Run: headless pygame with SDL's dummy video driver; simulated clock (each Clock.tick advances the game by its frame time, no real sleeping); random seed 0; keys injected as events and as key.get_pressed() state; no mouse input; restart key R tapped at the start of phases 3 and 4.
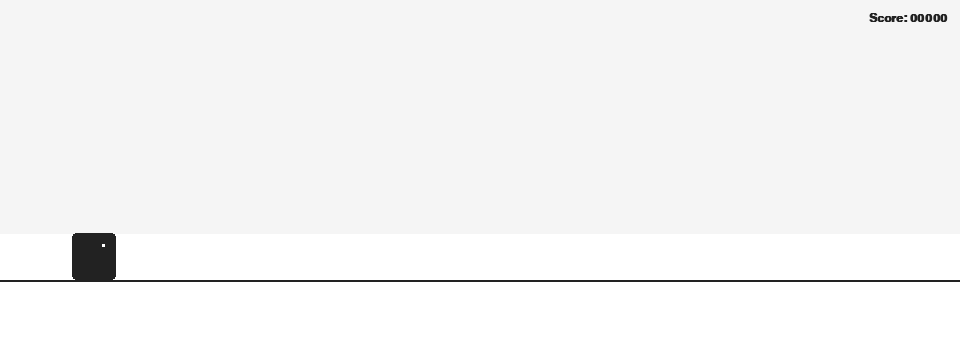
Frame 1 of 4 · flips 1–60 · no input
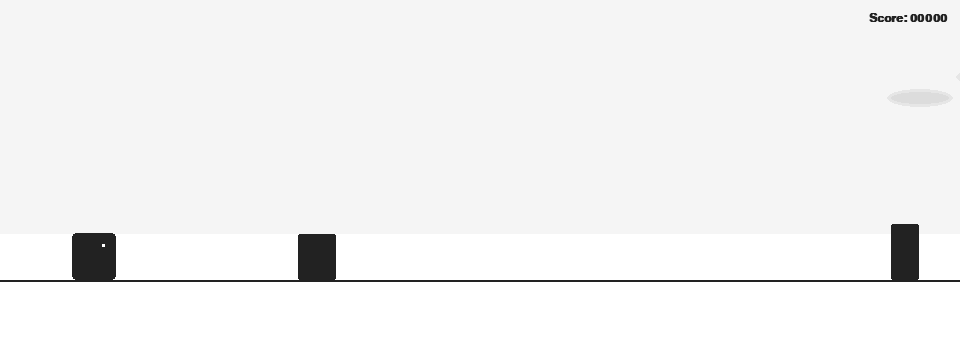
Frame 2 of 4 · flips 61–180 · tapped SPACE, RETURN · held RIGHT (→), D
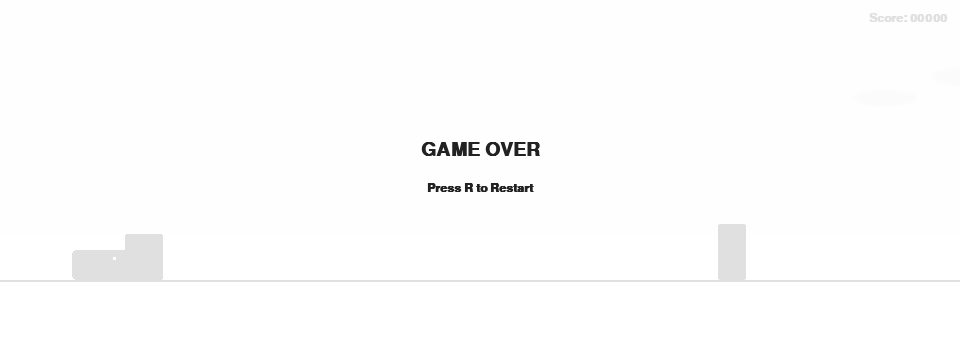
Frame 3 of 4 · flips 181–300 · tapped R · held DOWN (↓), S
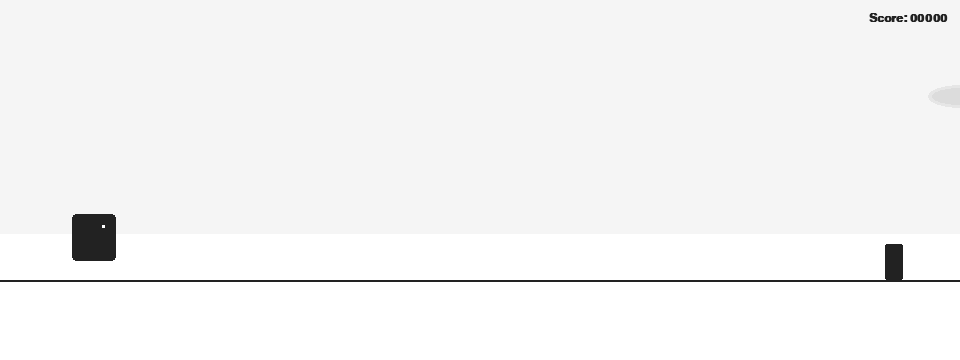
Frame 4 of 4 · flips 301–420 · tapped R · held LEFT (←), A, UP (↑), W

The pygame program that drew these frames:

import math
import os
import random
import sys
from dataclasses import dataclass

# Attempt to import pygame with a helpful error if missing
try:
    import pygame
except Exception as exc:  # pragma: no cover
    print("This game requires pygame. Install with: pip install -r requirements.txt", file=sys.stderr)
    raise


# -----------------------------
# Configuration
# -----------------------------
WINDOW_WIDTH = 960
WINDOW_HEIGHT = 360
FPS = 60
BACKGROUND_COLOR = (255, 255, 255)
FOREGROUND_COLOR = (34, 34, 34)
SKY_COLOR = (245, 245, 245)
GROUND_Y = int(WINDOW_HEIGHT * 0.78)

# Dino dimensions and physics
DINO_RUN_WIDTH = 44
DINO_RUN_HEIGHT = 47
DINO_DUCK_WIDTH = 59
DINO_DUCK_HEIGHT = 30
DINO_X = 72
JUMP_VELOCITY = -640.0  # px/sec upward
GRAVITY = 2000.0        # px/sec^2 downward

# World speed
BASE_SPEED = 360.0      # px/sec
SPEED_PER_100_SCORE = 60.0
MAX_SPEED = 780.0

# Obstacle spawn
MIN_SPAWN_GAP = 320     # px
MAX_SPAWN_GAP = 640     # px

# Pterodactyl parameters (optional airborne obstacle)
ENABLE_PTERODACTYL = True
PTERO_HEIGHTS = [GROUND_Y - 90, GROUND_Y - 140]

# Clouds
CLOUD_Y_RANGE = (40, 140)
CLOUD_SPEED = 60.0


@dataclass
class Rectangle:
    x: float
    y: float
    width: float
    height: float

    @property
    def rect(self) -> pygame.Rect:
        return pygame.Rect(int(self.x), int(self.y), int(self.width), int(self.height))


class Dinosaur:
    def __init__(self) -> None:
        self.is_jumping: bool = False
        self.is_ducking: bool = False
        self.vertical_velocity: float = 0.0
        self.run_bounds = Rectangle(DINO_X, GROUND_Y - DINO_RUN_HEIGHT, DINO_RUN_WIDTH, DINO_RUN_HEIGHT)
        self.duck_bounds = Rectangle(DINO_X, GROUND_Y - DINO_DUCK_HEIGHT, DINO_DUCK_WIDTH, DINO_DUCK_HEIGHT)

    @property
    def bounds(self) -> Rectangle:
        return self.duck_bounds if self.is_ducking and not self.is_jumping else self.run_bounds

    def start_jump(self) -> None:
        if not self.is_jumping:
            self.is_jumping = True
            self.is_ducking = False
            self.vertical_velocity = JUMP_VELOCITY

    def update(self, dt: float, keys: pygame.key.ScancodeWrapper) -> None:
        # Duck only when on ground
        self.is_ducking = bool(keys[pygame.K_DOWN]) and not self.is_jumping

        # Apply jump physics
        if self.is_jumping:
            self.vertical_velocity += GRAVITY * dt
            self.run_bounds.y += self.vertical_velocity * dt
            # Ground collision
            if self.run_bounds.y >= GROUND_Y - DINO_RUN_HEIGHT:
                self.run_bounds.y = GROUND_Y - DINO_RUN_HEIGHT
                self.is_jumping = False
                self.vertical_velocity = 0.0

    def draw(self, surface: pygame.Surface) -> None:
        # Body
        pygame.draw.rect(surface, FOREGROUND_COLOR, self.bounds.rect, border_radius=4)
        # Eye (simple)
        eye_x = int(self.bounds.x + self.bounds.width * 0.7)
        eye_y = int(self.bounds.y + self.bounds.height * 0.25)
        pygame.draw.rect(surface, BACKGROUND_COLOR, pygame.Rect(eye_x, eye_y, 3, 3))


class Cactus:
    def __init__(self, speed: float) -> None:
        # Randomize size similar to Chrome's small and large cacti
        kind = random.choice(["small", "large", "double", "triple"])  # adds width variance
        if kind == "small":
            width, height = 18, 36
        elif kind == "large":
            width, height = 28, 56
        elif kind == "double":
            width, height = 38, 46
        else:  # triple
            width, height = 52, 44
        self.bounds = Rectangle(WINDOW_WIDTH + 12, GROUND_Y - height, width, height)
        self.speed = speed

    def update(self, dt: float, speed: float) -> None:
        self.speed = speed
        self.bounds.x -= self.speed * dt

    def is_offscreen(self) -> bool:
        return self.bounds.x + self.bounds.width < 0

    def draw(self, surface: pygame.Surface) -> None:
        pygame.draw.rect(surface, FOREGROUND_COLOR, self.bounds.rect, border_radius=2)


class Pterodactyl:
    def __init__(self, speed: float) -> None:
        self.y = random.choice(PTERO_HEIGHTS)
        self.bounds = Rectangle(WINDOW_WIDTH + 12, self.y - 22, 46, 22)
        self.speed = speed * 1.05
        self.wing_timer = 0.0
        self.wing_state = 0

    def update(self, dt: float, speed: float) -> None:
        self.speed = max(speed * 1.05, BASE_SPEED)
        self.bounds.x -= self.speed * dt
        self.wing_timer += dt
        if self.wing_timer >= 0.18:
            self.wing_timer = 0.0
            self.wing_state = 1 - self.wing_state

    def is_offscreen(self) -> bool:
        return self.bounds.x + self.bounds.width < 0

    def draw(self, surface: pygame.Surface) -> None:
        # Simple flapping: draw two triangles up/down
        rect = self.bounds.rect
        body = pygame.Rect(rect.x + 8, rect.y + 6, rect.width - 16, rect.height - 12)
        pygame.draw.rect(surface, FOREGROUND_COLOR, body, border_radius=2)
        if self.wing_state == 0:
            # Wings up
            pygame.draw.polygon(surface, FOREGROUND_COLOR, [(rect.x, rect.centery), (rect.x + 14, rect.y), (rect.x + 14, rect.y + 6)])
            pygame.draw.polygon(surface, FOREGROUND_COLOR, [(rect.right, rect.centery), (rect.right - 14, rect.y), (rect.right - 14, rect.y + 6)])
        else:
            # Wings down
            pygame.draw.polygon(surface, FOREGROUND_COLOR, [(rect.x, rect.centery), (rect.x + 14, rect.bottom), (rect.x + 14, rect.bottom - 6)])
            pygame.draw.polygon(surface, FOREGROUND_COLOR, [(rect.right, rect.centery), (rect.right - 14, rect.bottom), (rect.right - 14, rect.bottom - 6)])


class Cloud:
    def __init__(self) -> None:
        y = random.randint(*CLOUD_Y_RANGE)
        width = random.randint(40, 72)
        height = random.randint(18, 26)
        self.bounds = Rectangle(WINDOW_WIDTH + random.randint(0, 280), y, width, height)
        self.speed = CLOUD_SPEED * random.uniform(0.8, 1.2)

    def update(self, dt: float) -> None:
        self.bounds.x -= self.speed * dt

    def is_offscreen(self) -> bool:
        return self.bounds.x + self.bounds.width < 0

    def draw(self, surface: pygame.Surface) -> None:
        rect = self.bounds.rect
        pygame.draw.ellipse(surface, (230, 230, 230), rect)
        pygame.draw.ellipse(surface, (220, 220, 220), rect.inflate(-8, -6))


class Game:
    def __init__(self) -> None:
        pygame.init()
        pygame.display.set_caption("Dino Runner (Python)")
        self.surface = pygame.display.set_mode((WINDOW_WIDTH, WINDOW_HEIGHT))
        self.clock = pygame.time.Clock()
        self.font = pygame.font.SysFont("monospace", 18, bold=True)
        self.big_font = pygame.font.SysFont("monospace", 28, bold=True)
        self.reset()

    def reset(self) -> None:
        self.dino = Dinosaur()
        self.obstacles: list[object] = []
        self.clouds: list[Cloud] = [Cloud() for _ in range(3)]
        self.spawn_distance_remaining: float = random.randint(MIN_SPAWN_GAP, MAX_SPAWN_GAP)
        self.score: int = 0
        self.high_score: int = 0
        self.game_over: bool = False
        self.time_since_game_over: float = 0.0
        self.speed: float = BASE_SPEED

    def compute_speed(self) -> float:
        target = min(BASE_SPEED + (self.score // 100) * SPEED_PER_100_SCORE, MAX_SPEED)
        # Ease changes slightly for smoother feel
        self.speed = self.speed + (target - self.speed) * 0.08
        return self.speed

    def spawn_obstacle(self) -> None:
        speed = self.compute_speed()
        # Weighted choice: mostly cacti, occasional pterodactyl
        spawn_roll = random.random()
        if ENABLE_PTERODACTYL and self.score > 400 and spawn_roll < 0.18:
            self.obstacles.append(Pterodactyl(speed))
        else:
            self.obstacles.append(Cactus(speed))
        self.spawn_distance_remaining = random.randint(MIN_SPAWN_GAP, MAX_SPAWN_GAP)

    def update(self, dt: float) -> None:
        keys = pygame.key.get_pressed()

        if not self.game_over:
            # Input
            if (keys[pygame.K_SPACE] or keys[pygame.K_UP]) and not self.dino.is_jumping:
                self.dino.start_jump()

            # Entities
            self.dino.update(dt, keys)

            # World speed and score
            speed = self.compute_speed()
            self.score += int(60 * dt)  # roughly +60 per second

            # Spawn logic progresses with distance
            self.spawn_distance_remaining -= speed * dt
            if self.spawn_distance_remaining <= 0:
                self.spawn_obstacle()

            # Update obstacles
            for obs in list(self.obstacles):
                if isinstance(obs, Cactus) or isinstance(obs, Pterodactyl):
                    obs.update(dt, speed)
                if isinstance(obs, Cloud):  # currently clouds are separate list
                    obs.update(dt)
            # Remove offscreen obstacles
            self.obstacles = [o for o in self.obstacles if not (hasattr(o, 'is_offscreen') and o.is_offscreen())]

            # Clouds
            for cloud in list(self.clouds):
                cloud.update(dt)
                if cloud.is_offscreen():
                    self.clouds.remove(cloud)
            # Maintain a few clouds
            while len(self.clouds) < 3:
                self.clouds.append(Cloud())

            # Collision
            dino_rect = self.dino.bounds.rect
            for obs in self.obstacles:
                if hasattr(obs, 'bounds') and dino_rect.colliderect(obs.bounds.rect):
                    self.game_over = True
                    self.time_since_game_over = 0.0
                    self.high_score = max(self.high_score, self.score)
                    break
        else:
            self.time_since_game_over += dt

        # Global inputs (work also when game over)
        for event in pygame.event.get():
            if event.type == pygame.QUIT:
                pygame.quit()
                sys.exit(0)
            if event.type == pygame.KEYDOWN:
                if event.key in (pygame.K_q, pygame.K_ESCAPE):
                    pygame.quit()
                    sys.exit(0)
                if self.game_over and event.key in (pygame.K_r, pygame.K_SPACE, pygame.K_UP):
                    self.reset()

    def draw(self) -> None:
        self.surface.fill(BACKGROUND_COLOR)

        # Sky tint
        pygame.draw.rect(self.surface, SKY_COLOR, pygame.Rect(0, 0, WINDOW_WIDTH, int(WINDOW_HEIGHT * 0.65)))

        # Clouds
        for cloud in self.clouds:
            cloud.draw(self.surface)

        # Ground line
        pygame.draw.line(self.surface, FOREGROUND_COLOR, (0, GROUND_Y), (WINDOW_WIDTH, GROUND_Y), width=2)

        # Obstacles
        for obs in self.obstacles:
            if hasattr(obs, 'draw'):
                obs.draw(self.surface)

        # Dino
        self.dino.draw(self.surface)

        # Score
        score_text = f"Score: {self.score:05d}"
        score_surf = self.font.render(score_text, True, FOREGROUND_COLOR)
        self.surface.blit(score_surf, (WINDOW_WIDTH - score_surf.get_width() - 12, 12))

        if self.high_score > 0:
            hs_text = f"HI: {self.high_score:05d}"
            hs_surf = self.font.render(hs_text, True, FOREGROUND_COLOR)
            self.surface.blit(hs_surf, (WINDOW_WIDTH - score_surf.get_width() - hs_surf.get_width() - 28, 12))

        # Game over overlay
        if self.game_over:
            overlay = pygame.Surface((WINDOW_WIDTH, WINDOW_HEIGHT), pygame.SRCALPHA)
            overlay.fill((255, 255, 255, 220))
            self.surface.blit(overlay, (0, 0))
            title = self.big_font.render("GAME OVER", True, FOREGROUND_COLOR)
            hint = self.font.render("Press R to Restart", True, FOREGROUND_COLOR)
            self.surface.blit(title, (WINDOW_WIDTH // 2 - title.get_width() // 2, WINDOW_HEIGHT // 2 - 40))
            self.surface.blit(hint, (WINDOW_WIDTH // 2 - hint.get_width() // 2, WINDOW_HEIGHT // 2 + 2))

        pygame.display.flip()

    def run(self) -> None:
        while True:
            dt_ms = self.clock.tick(FPS)
            dt = dt_ms / 1000.0
            self.update(dt)
            self.draw()


def main() -> None:
    # Hint if DISPLAY is missing (common in headless servers)
    if sys.platform.startswith("linux") and not os.environ.get("DISPLAY"):
        print("Warning: No DISPLAY detected. On headless Linux, run with: xvfb-run -s '-screen 0 1024x768x24' python dino_runner.py", file=sys.stderr)
    Game().run()


if __name__ == "__main__":
    main()
